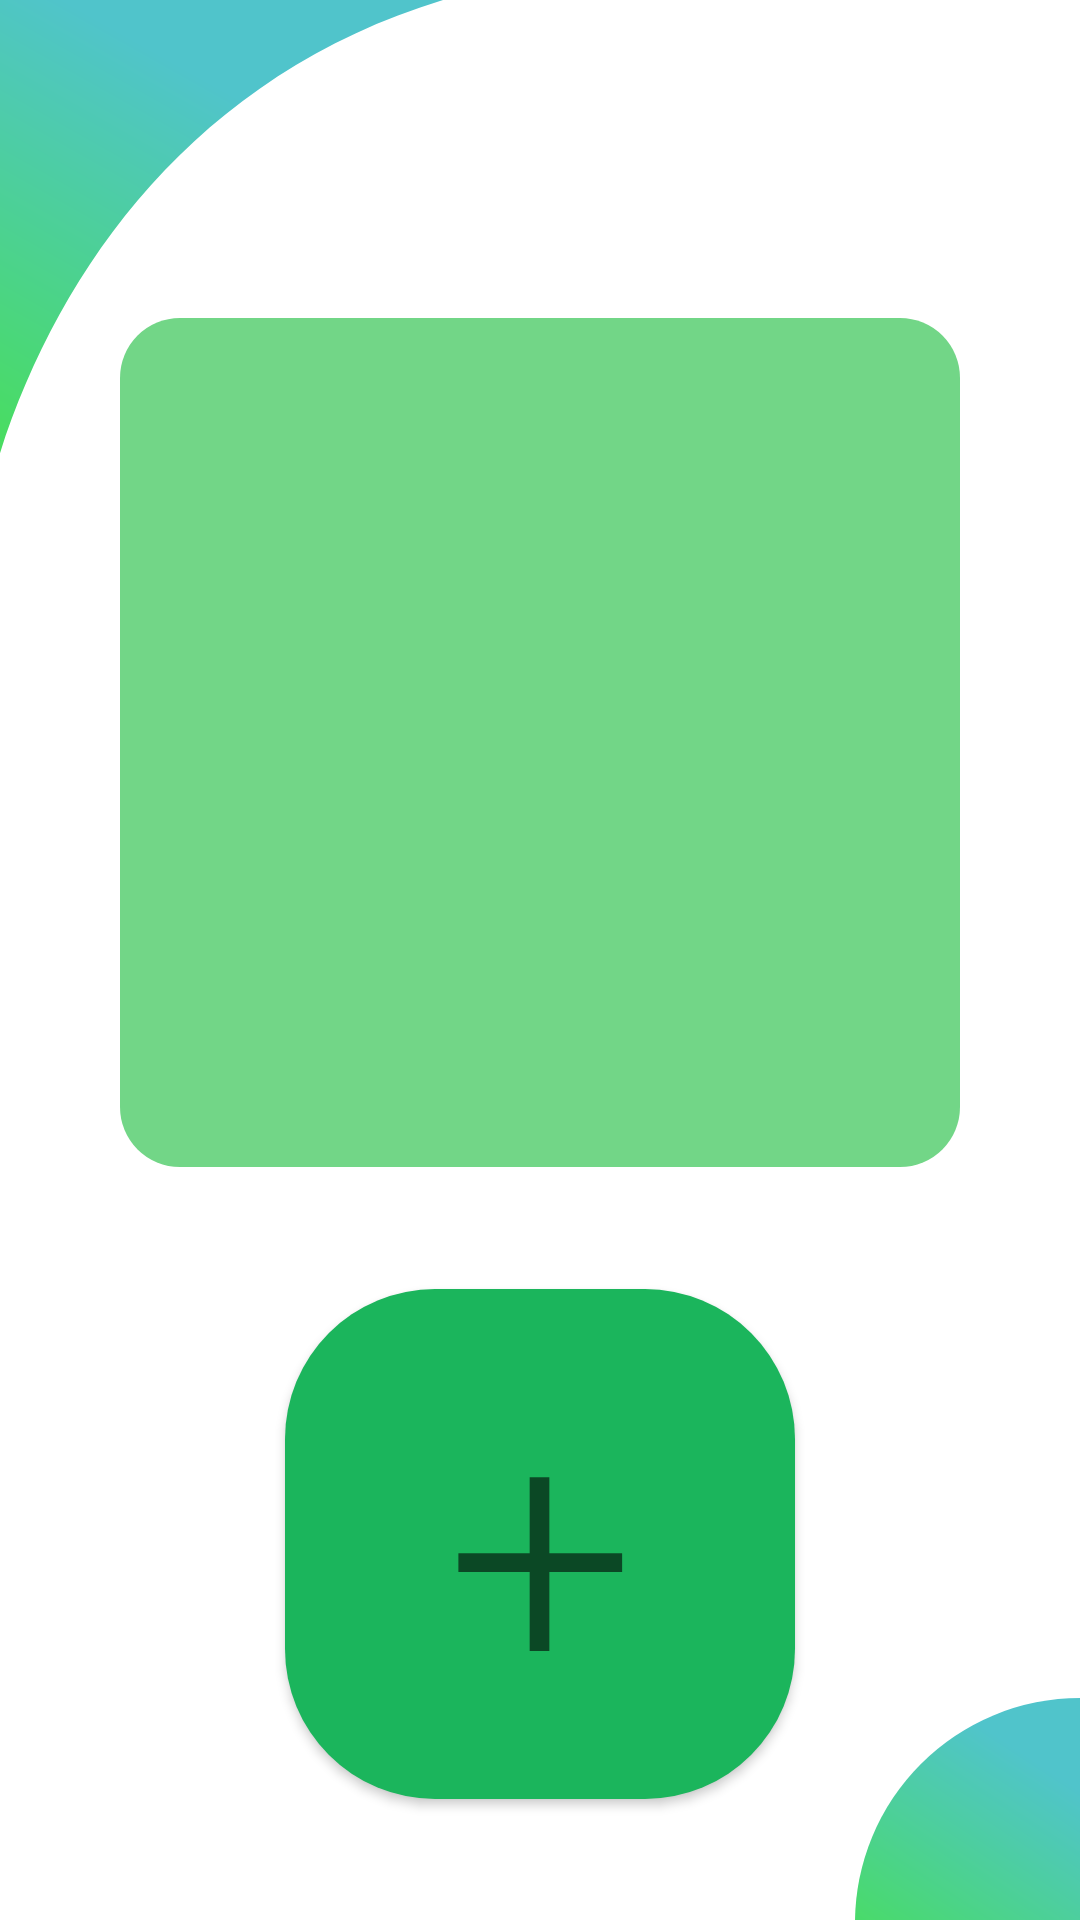

Android layout source for this screen:
<!-- AndroidManifest.xml: application theme Theme.SMSapp -->
<!-- res/layout/fragment_cars_list_sms.xml -->
<?xml version="1.0" encoding="utf-8"?>
<androidx.constraintlayout.widget.ConstraintLayout xmlns:android="http://schemas.android.com/apk/res/android"
    xmlns:app="http://schemas.android.com/apk/res-auto"
    xmlns:tools="http://schemas.android.com/tools"
    android:layout_width="match_parent"
    android:layout_height="match_parent"
    android:padding="0dp"
    tools:context=".sms_cars_fragments.CarsListSms">


    <Button
        android:id="@+id/AddCarButton"
        android:layout_width="170dp"
        android:layout_height="170dp"
        android:background="@drawable/button_rounded_corners_3"
        android:gravity="center"
        android:padding="0dp"
        android:paddingStart="0dp"
        android:paddingLeft="0dp"
        android:paddingTop="0dp"
        android:paddingEnd="0dp"
        android:paddingRight="0dp"
        android:paddingBottom="0dp"
        android:text="+"
        android:textAlignment="center"
        android:textAppearance="@style/TextAppearance.AppCompat.Display4"
        app:backgroundTint="@color/dark_green"
        app:layout_constraintBottom_toBottomOf="parent"
        app:layout_constraintEnd_toEndOf="parent"
        app:layout_constraintStart_toStartOf="parent"
        app:layout_constraintTop_toBottomOf="@+id/CarsListScrollView" />

    <ScrollView
        android:id="@+id/CarsListScrollView"
        android:layout_width="0dp"
        android:layout_height="0dp"
        android:layout_marginStart="40dp"
        android:layout_marginTop="106dp"
        android:layout_marginEnd="40dp"
        android:layout_marginBottom="177dp"
        android:background="@drawable/layout_rounded_corners"
        android:padding="5dp"
        app:layout_constraintBottom_toTopOf="@+id/imageView3"
        app:layout_constraintEnd_toEndOf="parent"
        app:layout_constraintHorizontal_bias="0.0"
        app:layout_constraintStart_toStartOf="parent"
        app:layout_constraintTop_toTopOf="parent">

        <LinearLayout
            android:id="@+id/CarsListLinearLayout"
            android:layout_width="match_parent"
            android:layout_height="wrap_content"
            android:orientation="vertical"
            android:padding="1dp"
            android:paddingStart="1dp"
            android:paddingLeft="1dp"
            android:paddingTop="1dp"
            android:paddingEnd="1dp"
            android:paddingRight="1dp"
            android:paddingBottom="1dp">

        </LinearLayout>
    </ScrollView>

    <ImageView
        android:id="@+id/imageView2"
        android:layout_width="wrap_content"
        android:layout_height="wrap_content"
        android:src="@drawable/ic_vector_3"
        app:layout_constraintStart_toStartOf="parent"
        app:layout_constraintTop_toTopOf="parent" />

    <ImageView
        android:id="@+id/imageView3"
        android:layout_width="wrap_content"
        android:layout_height="wrap_content"
        android:src="@drawable/ic_ellipse_3"
        app:layout_constraintBottom_toBottomOf="parent"
        app:layout_constraintEnd_toEndOf="parent" />

</androidx.constraintlayout.widget.ConstraintLayout>
<!-- resources referenced by this layout -->
<resources>
  <color name="dark_green">#1BB55C</color>
  <!-- drawable button_rounded_corners_3 (drawable-v24) -->
  <?xml version="1.0" encoding="UTF-8"?>
  <shape xmlns:android="http://schemas.android.com/apk/res/android">
      <solid android:color="@color/dark_green"/>
      <corners android:radius="50dp"/>
      <padding android:left="0dp" android:top="0dp" android:right="0dp" android:bottom="0dp" />
  </shape>
  <!-- drawable ic_ellipse_3 (drawable-v24) -->
  <vector xmlns:android="http://schemas.android.com/apk/res/android"
      xmlns:aapt="http://schemas.android.com/aapt"
      android:width="75dp"
      android:height="74dp"
      android:viewportWidth="75"
      android:viewportHeight="74">
    <path
        android:pathData="M75,75m-75,0a75,75 0,1 1,150 0a75,75 0,1 1,-150 0">
      <aapt:attr name="android:fillColor">
        <gradient 
            android:startY="132.451"
            android:startX="62.2106"
            android:endY="55.194"
            android:endX="112.484"
            android:type="linear">
          <item android:offset="0" android:color="#FF48DF57"/>
          <item android:offset="1" android:color="#FF50C4CB"/>
        </gradient>
      </aapt:attr>
    </path>
  </vector>
  <!-- drawable ic_vector_3 (drawable-v24) -->
  <vector xmlns:android="http://schemas.android.com/apk/res/android"
      xmlns:aapt="http://schemas.android.com/aapt"
      android:width="226dp"
      android:height="227dp"
      android:viewportWidth="226"
      android:viewportHeight="227">
    <path
        android:pathData="M-12.406,227C-12.406,136.587 48,-11 226,-11H-38L-49,20L-12.406,227Z">
      <aapt:attr name="android:fillColor">
        <gradient 
            android:startY="199.156"
            android:startX="65.0528"
            android:endY="66.6837"
            android:endX="139.657"
            android:type="linear">
          <item android:offset="0" android:color="#FF48DF57"/>
          <item android:offset="1" android:color="#FF50C4CB"/>
        </gradient>
      </aapt:attr>
    </path>
  </vector>
  <!-- drawable layout_rounded_corners (drawable-v24) -->
  <?xml version="1.0" encoding="UTF-8"?>
  <shape xmlns:android="http://schemas.android.com/apk/res/android">
  
      <solid android:color="@color/light_green"/>
      <corners android:radius="20dp"/>
      <padding android:left="0dp" android:top="0dp" android:right="0dp" android:bottom="0dp" />
  </shape>
  <style name="Theme.SMSapp" parent="Theme.MaterialComponents.DayNight.NoActionBar">
          
          <item name="colorPrimary">@color/button_green</item>
          <item name="colorPrimaryVariant">@color/title_bar_green</item>
          <item name="colorOnPrimary">@color/white</item>
          
          <item name="colorSecondary">@color/teal_200</item>
          <item name="colorSecondaryVariant">@color/teal_700</item>
          <item name="colorOnSecondary">@color/black</item>
          
          <item name="android:statusBarColor" tools:targetApi="l">?attr/colorPrimaryVariant</item>
          
          <item name="textInputStyle">@style/Widget.bottomSheetLearning.TextInputLayout.OutlinedBox</item>
      </style>
  <color name="light_green">#72D687</color>
  <color name="button_green">#1BB55C</color>
  <color name="title_bar_green">#137A3E</color>
  <color name="white">#FFFFFFFF</color>
  <color name="teal_200">#FF03DAC5</color>
  <color name="teal_700">#FF018786</color>
  <color name="black">#FF000000</color>
  <style name="Widget.bottomSheetLearning.TextInputLayout.OutlinedBox" parent="Widget.MaterialComponents.TextInputLayout.OutlinedBox">
          <item name="boxStrokeColor">@color/button_green</item>
      </style>
</resources>
